pico-8 play session: no input (idle), after a click and taps of 🅾, ❎, 🅾+❎, 🅾 in the second before t = 0

[t = 1 s] idle ~1s (no d-pad/buttons)
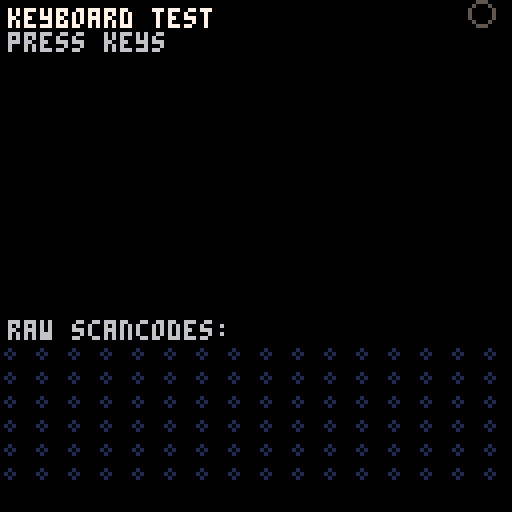

pico-8 cartridge
version 16
__lua__
-- keyboard test
function _init()
    -- enable keyboard devkit mode
    poke(0x5f2d, 1)
    cls()
    y = 0
    keys = {}
end

function _update()
    -- read all keypresses this frame
    while stat(30) do
        local key = stat(31)
        add(keys, {k=key, f=0})
        -- keep only last 10 keys
        if #keys > 10 then
            deli(keys, 1)
        end
    end

    -- age keys
    for k in all(keys) do
        k.f += 1
    end
end

function _draw()
    cls()

    -- title
    print("keyboard test", 2, 2, 7)
    print("press keys", 2, 8, 6)

    -- show key history (left side, compact)
    local ypos = 16
    local key_count = 0
    for k in all(keys) do
        if key_count >= 10 then break end
        local col = 7
        -- fade old keys
        if k.f > 60 then
            col = 1
        elseif k.f > 30 then
            col = 5
        elseif k.f > 15 then
            col = 6
        end

        -- convert special keys to readable
        local keystr = k.k
        if k.k == "\b" then
            keystr = "[bksp]"
        elseif k.k == "\r" then
            keystr = "[enter]"
        elseif k.k == "\t" then
            keystr = "[tab]"
        elseif k.k == "\27" or k.k == "\x1b" then
            keystr = "[esc]"
        elseif ord(k.k) < 32 then
            keystr = "[c-"..ord(k.k).."]"
        end

        print(keystr, 2, ypos, col)
        ypos += 6
        key_count += 1
    end

    -- show stat(30) indicator
    if stat(30) then
        circfill(120, 3, 3, 8)
    else
        circ(120, 3, 3, 5)
    end

    -- raw keyboard grid (stat(28))
    print("raw scancodes:", 2, 80, 6)
    for y=0,5 do
        for x=0,15 do
            local sc = x + y * 16
            local px = 2 + x * 8
            local py = 88 + y * 6
            if stat(28, sc) then
                circfill(px, py, 2, 8)
            else
                circ(px, py, 1, 1)
            end
        end
    end
end
